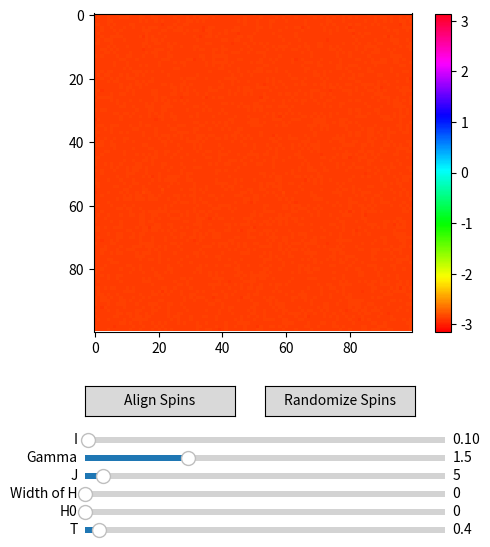

Source code (Python):
import matplotlib.pyplot as plt
import numpy as np
import matplotlib.animation as animation
from matplotlib.widgets import Slider,Button
import random
#--parameters--
I = 0.1
k = 1
#----
T = 0.4
dt = 0.005
J = 5
N = 100
gam = 1.5

#magnetic field params
H0 = 0 #magnitude of magnetic field
NH = 0 #width of magnetic field, measured in cells
alpha = 0
#--------------


#---axis and sliders --------------------
fig, ax = plt.subplots(figsize = (6,6))
plt.subplots_adjust(bottom=0.35)
axsliderT = plt.axes([0.2, 0.01, 0.6, 0.02])
axsliderH0 = plt.axes([0.2, 0.04, 0.6, 0.02])
axsliderNH = plt.axes([0.2, 0.07, 0.6, 0.02])
axsliderJ = plt.axes([0.2, 0.10, 0.6, 0.02])
axsliderGAM = plt.axes([0.2, 0.13, 0.6, 0.02])
axsliderI = plt.axes([0.2,0.16,0.6,0.02])

sliderT = Slider(axsliderT,'T', 0, 10.0, valinit = T)
sliderH0 = Slider(axsliderH0,'H0', 0, 100.0, valinit = H0)
sliderNH = Slider(axsliderNH,'Width of H', 0, N//2-1, valinit = 0,valstep =1)
sliderJ = Slider(axsliderJ,'J', 0, 100.0, valinit = J)
sliderGAM = Slider(axsliderGAM,'Gamma', 0.1, 5.0, valinit = gam)
sliderI = Slider(axsliderI, 'I', 0.01, 10, valinit = I)
def update_T(val):
    global T
    T = sliderT.val

def update_H0(val):
    global H,H0,NH
    H0 = sliderH0.val
    H,alpha = set_H(NH,0,H0,update_spins = False)

def update_NH(val):
    global NH,H
    NH = sliderNH.val
    H, alpha = set_H(NH,0,H0,update_spins = False)

def update_J(val):
    global J
    J = sliderJ.val

def update_GAM(val):
    global gam
    gam = sliderGAM.val

def update_I(val):
    global I
    I = sliderI.val

sliderT.on_changed(update_T)
sliderH0.on_changed(update_H0)
sliderNH.on_changed(update_NH)
sliderJ.on_changed(update_J)
sliderGAM.on_changed(update_GAM)
sliderI.on_changed(update_I)


#----------------------------------------------
spins = np.full((N,N), np.pi-2*np.pi*random.random())
prevSpins = spins.copy()

button1_ax = plt.axes([0.2, 0.21, 0.25, 0.05])
button2_ax = plt.axes([0.5, 0.21, 0.25, 0.05])
button1 = Button(button1_ax, 'Align Spins')
button2 = Button(button2_ax, 'Randomize Spins')

def reset1(event):
    global spins, prevSpins
    spins[:] = np.full((N,N), np.pi-2*np.pi*random.random())
    prevSpins = spins.copy()

def reset2(event):
    global spins, prevSpins
    spins[:] = np.random.uniform(-np.pi,np.pi, size = (N,N))
    prevSpins = spins.copy()

    
button1.on_clicked(reset1)
button2.on_clicked(reset2)
my_cmap = plt.get_cmap('hsv').copy()
my_cmap.set_over('black')
im = ax.imshow(spins, cmap=my_cmap, vmin=-np.pi, vmax=np.pi, interpolation='nearest')
plt.colorbar(im)

def get_Mag(spins):
    y = np.mean(np.sin(spins))
    x = np.mean(np.cos(spins))
    return np.atan2(y,x)

def set_H(a, h_theta, H0, update_spins):
    H = np.zeros((N,N)) 
    if a == 0:
        #H[N//2][N//2] = H0
        return H, h_theta
    else:
        for i in range(N//2-a,N//2+a+1):
            for j in range(N//2-a,N//2+a+1):
                H[i][j] = H0
                if update_spins:
                    spins[i][j] = alpha
        return H, h_theta
    
H, alpha = set_H(NH,0,H0,update_spins = False)
mask = np.ones((N, N))
# Let's put a "nonmagnetic" square in the middle
# mask[N//4:3*N//4, N//4:3*N//4] = 0
def step(frame,spins,im):
    eta = (2*gam*k*T/dt)**(1/2)*np.random.randn(N,N)
    sTop = np.roll(spins, 1, axis = 1)
    sBot = np.roll(spins, -1, axis = 1)
    sLeft = np.roll(spins, 1, axis = 0)
    sRight = np.roll(spins, -1, axis = 0)

    exch = -J*(np.sin(spins-sTop)+np.sin(spins-sBot)+np.sin(spins-sLeft)+np.sin(spins-sRight))
    hInt = -H*np.sin(spins-alpha)
    pot = exch+eta+hInt
    #spins[:] = spins + (exch+eta+hInt)*dt/gam
    newSpins = 1/(1+gam/(2*I)*dt)*( (pot)/I*dt**2 + 2*spins  - (1-gam/(2*I)*dt)*prevSpins )
    prevSpins[:] = spins[:]
    spins[:] = newSpins

    spins[mask==1] = (spins[mask==1]+np.pi)%(2*np.pi)-np.pi
    spins[mask == 0] = 10

    im.set_data(spins)
    return [im]
# Let's put a "nonmagnetic" square in the middle
# mask[N//4:3*N//4, N//4:3*N//4] = 0
def onclick(event):
    if event.inaxes == ax:
        # Get coordinates
        ix, iy = int(round(event.xdata)), int(round(event.ydata))
        
        # Check bounds
        if 0 <= ix < N and 0 <= iy < N:
            r = 2  # This creates a 5x5 square (ix-2 to ix+2)
        
            # Calculate bounds and ensure they stay within the grid [0, N]
            x_start, x_end = max(0, ix - r), min(N, ix + r + 1)
            y_start, y_end = max(0, iy - r), min(N, iy + r + 1)
            
            # Apply to the mask and spins simultaneously
            mask[y_start:y_end, x_start:x_end] = 0
            spins[y_start:y_end, x_start:x_end] = 0
            
            # Update display immediately
            im.set_data(spins)
            fig.canvas.draw_idle()


ani = animation.FuncAnimation(fig,step,fargs=(spins, im),frames = 10, interval=1,blit=True)
cid = fig.canvas.mpl_connect('button_press_event', onclick)

plt.show()
